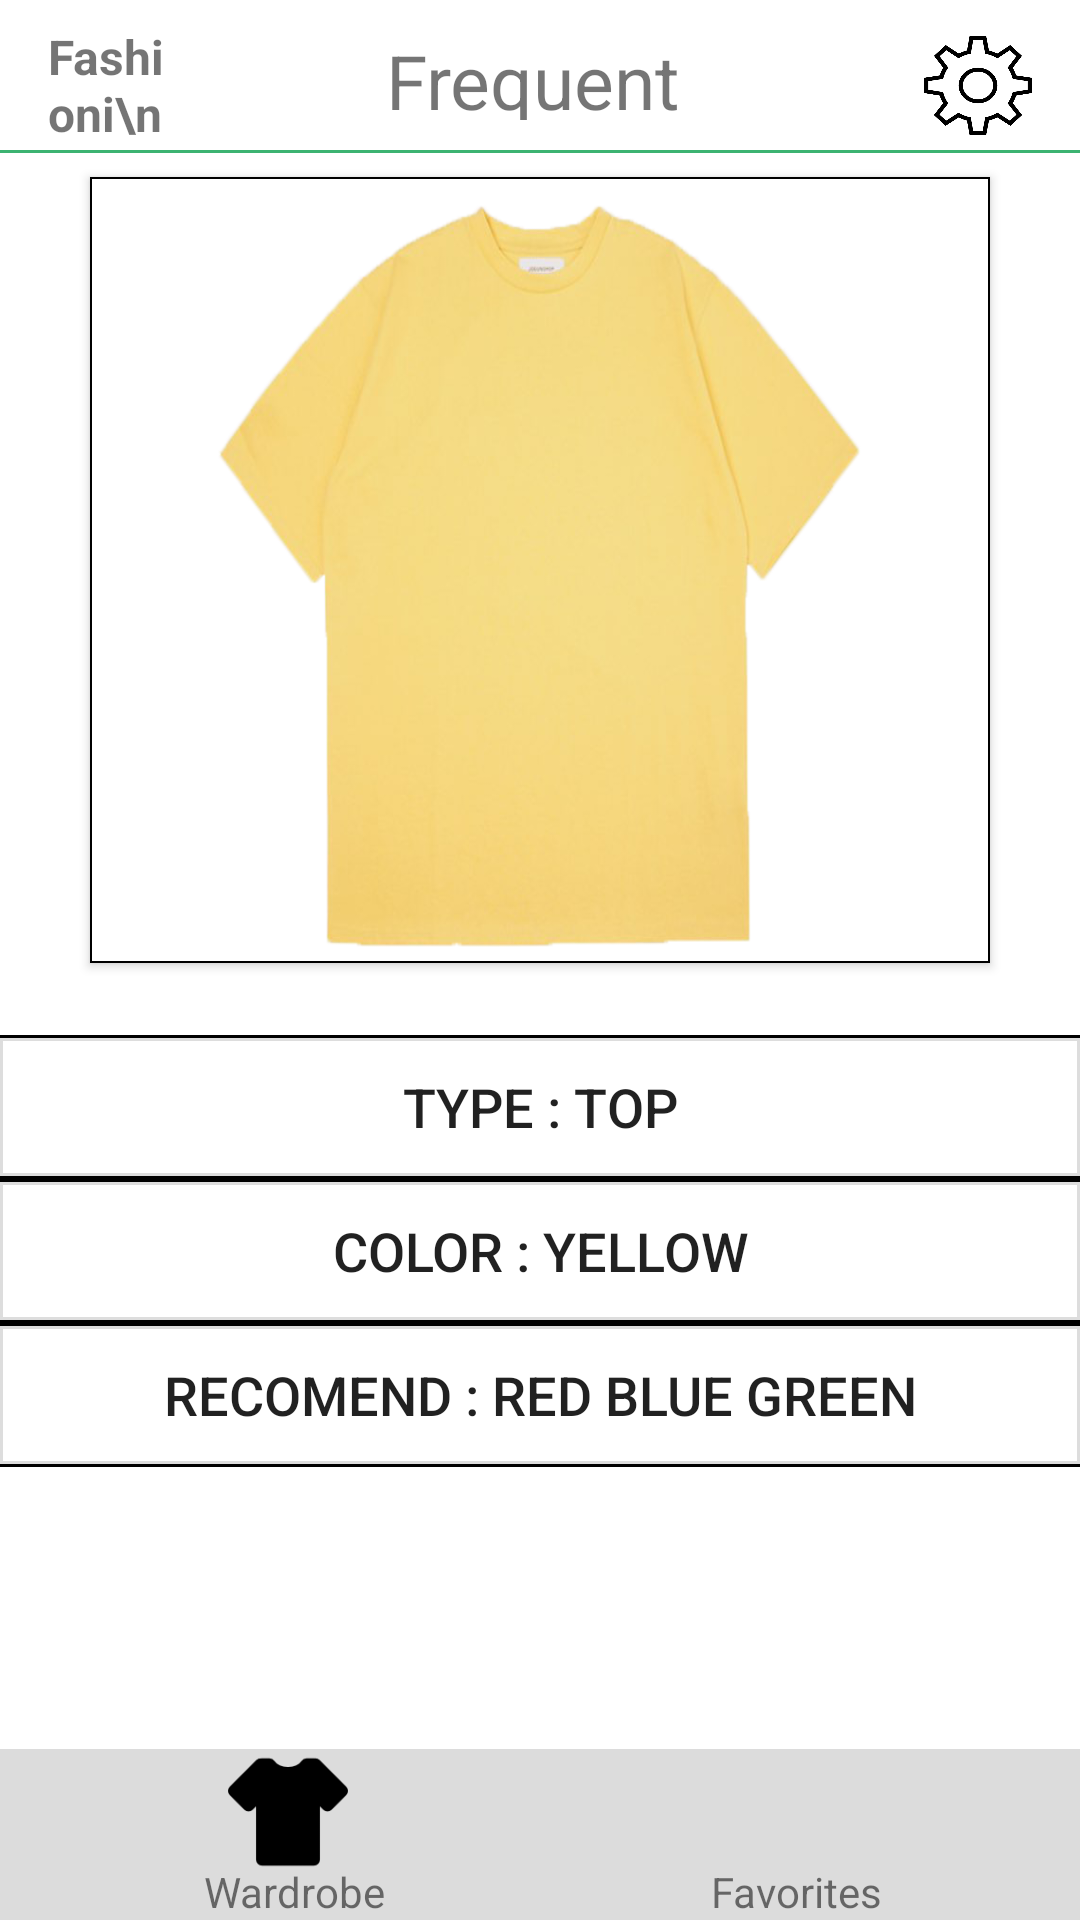

Produce the Android XML layout that renders to this screen, including the resource entries it uses.
<!-- AndroidManifest.xml: application theme AppTheme -->
<!-- res/layout/activity_sub2.xml -->
<?xml version="1.0" encoding="utf-8"?>
<androidx.constraintlayout.widget.ConstraintLayout xmlns:android="http://schemas.android.com/apk/res/android"
    xmlns:app="http://schemas.android.com/apk/res-auto"
    xmlns:tools="http://schemas.android.com/tools"
    android:layout_width="match_parent"
    android:layout_height="match_parent"
    android:background="#FFFFFF"
    tools:context=".Sub2Activity">

    <View
        android:id="@+id/view1"
        android:layout_width="0dp"
        android:layout_height="1dp"
        android:layout_marginTop="42dp"
        android:background="#3CB371"
        app:layout_constraintEnd_toEndOf="parent"
        app:layout_constraintHorizontal_bias="0.0"
        app:layout_constraintStart_toStartOf="parent"
        app:layout_constraintTop_toTopOf="@+id/textView4" />

    <View
        android:id="@+id/view2"
        android:layout_width="0dp"
        android:layout_height="57dp"
        android:background="#DCDCDC"
        app:layout_constraintBottom_toBottomOf="parent"
        app:layout_constraintEnd_toEndOf="parent"
        app:layout_constraintStart_toStartOf="parent" />

    <TextView
        android:id="@+id/textView4"
        android:layout_width="74dp"
        android:layout_height="43dp"
        android:layout_marginStart="16dp"
        android:layout_marginLeft="16dp"
        android:layout_marginTop="8dp"
        android:text="Fashioni\n    star"
        android:textSize="16dp"
        android:textStyle="bold"
        app:layout_constraintStart_toStartOf="parent"
        app:layout_constraintTop_toTopOf="parent" />

    <TextView
        android:id="@+id/textView5"
        android:layout_width="116dp"
        android:layout_height="30dp"
        android:layout_marginStart="8dp"
        android:layout_marginLeft="8dp"
        android:layout_marginTop="10dp"
        android:layout_marginEnd="4dp"
        android:layout_marginRight="4dp"
        android:text="Frequent"
        android:textSize="25dp"
        app:layout_constraintEnd_toStartOf="@+id/btnSetting"
        app:layout_constraintHorizontal_bias="0.342"
        app:layout_constraintStart_toEndOf="@+id/textView4"
        app:layout_constraintTop_toTopOf="parent" />

    <Button
        android:id="@+id/button"
        android:layout_width="300dp"
        android:layout_height="262dp"
        android:layout_marginStart="8dp"
        android:layout_marginLeft="8dp"
        android:layout_marginTop="8dp"
        android:layout_marginEnd="8dp"
        android:layout_marginRight="8dp"
        android:layout_marginBottom="8dp"
        android:background="@drawable/btn_taedoori_bleak"
        android:text=""
        app:layout_constraintBottom_toBottomOf="parent"
        app:layout_constraintEnd_toEndOf="parent"
        app:layout_constraintStart_toStartOf="parent"
        app:layout_constraintTop_toBottomOf="@+id/view1"
        app:layout_constraintVertical_bias="0.0" />

    <Button
        android:id="@+id/button18"
        android:layout_width="300dp"
        android:layout_height="262dp"
        android:layout_marginStart="8dp"
        android:layout_marginLeft="8dp"
        android:layout_marginTop="8dp"
        android:layout_marginEnd="8dp"
        android:layout_marginRight="8dp"
        android:layout_marginBottom="8dp"
        android:background="@drawable/c2"
        android:text=""
        app:layout_constraintBottom_toBottomOf="parent"
        app:layout_constraintEnd_toEndOf="parent"
        app:layout_constraintStart_toStartOf="parent"
        app:layout_constraintTop_toBottomOf="@+id/view1"
        app:layout_constraintVertical_bias="0.0" />

    <Button
        android:id="@+id/button1"
        android:layout_width="40dp"
        android:layout_height="40dp"
        android:layout_marginStart="76dp"
        android:layout_marginLeft="76dp"
        android:layout_marginTop="8dp"
        android:layout_marginBottom="16dp"
        android:background="@drawable/b1"
        android:gravity="bottom|center_horizontal"
        android:textSize="15dp"
        app:layout_constraintBottom_toBottomOf="parent"
        app:layout_constraintStart_toStartOf="parent"
        app:layout_constraintTop_toTopOf="@+id/view1"
        app:layout_constraintVertical_bias="1.0" />

    <Button
        android:id="@+id/button2"
        android:layout_width="40dp"
        android:layout_height="40dp"
        android:layout_marginTop="8dp"
        android:layout_marginEnd="76dp"
        android:layout_marginRight="76dp"
        android:layout_marginBottom="16dp"
        android:background="@drawable/b2"
        android:gravity="bottom|center_horizontal"
        android:textSize="15dp"
        app:layout_constraintBottom_toBottomOf="parent"
        app:layout_constraintEnd_toEndOf="parent"
        app:layout_constraintTop_toBottomOf="@+id/btnSetting"
        app:layout_constraintVertical_bias="1.0" />

    <Button
        android:id="@+id/btnPlus"
        android:layout_width="50dp"
        android:layout_height="50dp"
        android:layout_marginStart="8dp"
        android:layout_marginLeft="8dp"
        android:layout_marginEnd="8dp"
        android:layout_marginRight="8dp"
        android:layout_marginBottom="16dp"
        android:background="@drawable/plus"
        app:layout_constraintBottom_toBottomOf="parent"
        app:layout_constraintEnd_toStartOf="@+id/button2"
        app:layout_constraintStart_toEndOf="@+id/button1" />

    <Button
        android:id="@+id/btnSetting"
        android:layout_width="36dp"
        android:layout_height="33dp"
        android:layout_marginTop="12dp"
        android:layout_marginEnd="16dp"
        android:layout_marginRight="16dp"
        android:background="@drawable/b3"
        android:gravity="bottom|center_horizontal"
        app:layout_constraintEnd_toEndOf="parent"
        app:layout_constraintTop_toTopOf="parent" />

    <TextView
        android:id="@+id/textView2"
        android:layout_width="wrap_content"
        android:layout_height="wrap_content"
        android:layout_marginStart="68dp"
        android:layout_marginLeft="68dp"
        android:text="Wardrobe"
        app:layout_constraintBottom_toBottomOf="parent"
        app:layout_constraintStart_toStartOf="parent" />

    <TextView
        android:id="@+id/textView3"
        android:layout_width="wrap_content"
        android:layout_height="wrap_content"
        android:layout_marginTop="8dp"
        android:layout_marginEnd="66dp"
        android:layout_marginRight="66dp"
        android:text="Favorites"
        app:layout_constraintBottom_toBottomOf="parent"
        app:layout_constraintEnd_toEndOf="parent"
        app:layout_constraintTop_toBottomOf="@+id/btnSetting"
        app:layout_constraintVertical_bias="1.0" />


    <TableLayout xmlns:android="http://schemas.android.com/apk/res/android"
        android:id="@+id/TableLayout01"
        android:layout_width="0dp"
        android:layout_height="168dp"
        android:layout_marginTop="12dp"
        android:gravity="center_vertical"
        android:stretchColumns="*"
        app:layout_constraintEnd_toEndOf="parent"
        app:layout_constraintStart_toStartOf="parent"
        app:layout_constraintTop_toBottomOf="@+id/button18">


        <TableRow
            android:id="@+id/TableRow01"
            android:layout_height="0dp">

            <Button
                android:id="@+id/Button01"
                android:layout_margin="0dp"
                android:background="@drawable/btn_sub"
                android:text="Type : TOP"
                android:textSize="18dp"></Button>


        </TableRow>

        <TableRow
            android:id="@+id/TableLayout02"
            android:layout_width="match_parent"
            android:layout_height="wrap_content">

            <Button
                android:id="@+id/Button02"
                android:layout_margin="0dp"
                android:background="@drawable/btn_sub"
                android:text="Color : Yellow"
                android:textSize="18dp"></Button>

        </TableRow>

        <TableRow
            android:id="@+id/Tablelayout03"
            android:layout_width="fill_parent"
            android:layout_height="wrap_content">

            <Button
                android:id="@+id/Button03"
                android:layout_margin="0dp"
                android:background="@drawable/btn_sub"
                android:text="Recomend : RED BLUE GREEN"
                android:textSize="18dp"></Button>


        </TableRow>
    </TableLayout>


</androidx.constraintlayout.widget.ConstraintLayout>
<!-- resources referenced by this layout -->
<resources>
  <!-- drawable b1: png bitmap (drawable, 1060 bytes) -->
  <!-- drawable b3: png bitmap (drawable, 18589 bytes) -->
  <!-- drawable btn_sub (drawable) -->
  <?xml version="1.0" encoding="utf-8"?>
  <layer-list xmlns:android="http://schemas.android.com/apk/res/android" >
  
      <item>
          <shape android:shape="rectangle">
              <stroke android:width="1dp" android:color="#FF000000" />
              <solid android:color="#00000000" />
          </shape>
      </item>
  
      <item android:top="1dp" android:bottom="1dp">
          <shape android:shape="rectangle">
              <stroke android:width="1dp" android:color="#FFDDDDDD" />
              <solid android:color="#00000000" />
          </shape>
      </item>
  </layer-list>
  <!-- drawable btn_taedoori_bleak (drawable) -->
  <?xml version="1.0" encoding="utf-8"?>
  <shape
      xmlns:android="http://schemas.android.com/apk/res/android"
      android:shape="rectangle">
  
      
      <solid android:color="@android:color/white" />
  
      
      <padding
          android:bottom="1dp"
          android:left="1dp"
          android:right="1dp"
          android:top="1dp" />
  
      
      <stroke
          android:width="0.5dp"
          android:color="@android:color/black" />
  
  </shape>
  <!-- drawable c2: png bitmap (drawable, 130167 bytes) -->
  <style name="AppTheme" parent="Theme.AppCompat.Light.DarkActionBar">
          
          <item name="colorPrimary">@color/colorPrimary</item>
          <item name="colorPrimaryDark">@color/colorPrimaryDark</item>
          <item name="colorAccent">@color/colorAccent</item>
          <item name="windowActionBar">false</item>
          <item name="windowNoTitle">true</item>
  
           </style>
  <!-- not gathered from this repository: default colours our renderer supplied (Android Studio template values) -->
  <color name="colorPrimary">#FF6200EE</color>
  <color name="colorPrimaryDark">#FF3700B3</color>
  <color name="colorAccent">#FF03DAC5</color>
</resources>
